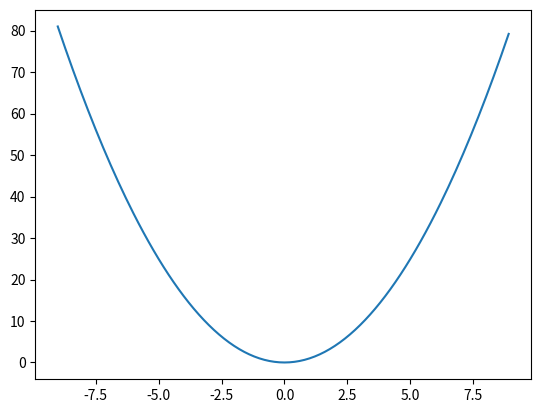

Reproduce this figure in Python.
# 1. 리스트를 이용하여 2차 함수를 그리시오.

import matplotlib.pyplot as plt
import numpy as np

x = []
y = []

for i in np.arange(-9, 9, 0.1):
    x.append(i)
    y.append(i*i)

plt.plot(x, y)
plt.show()